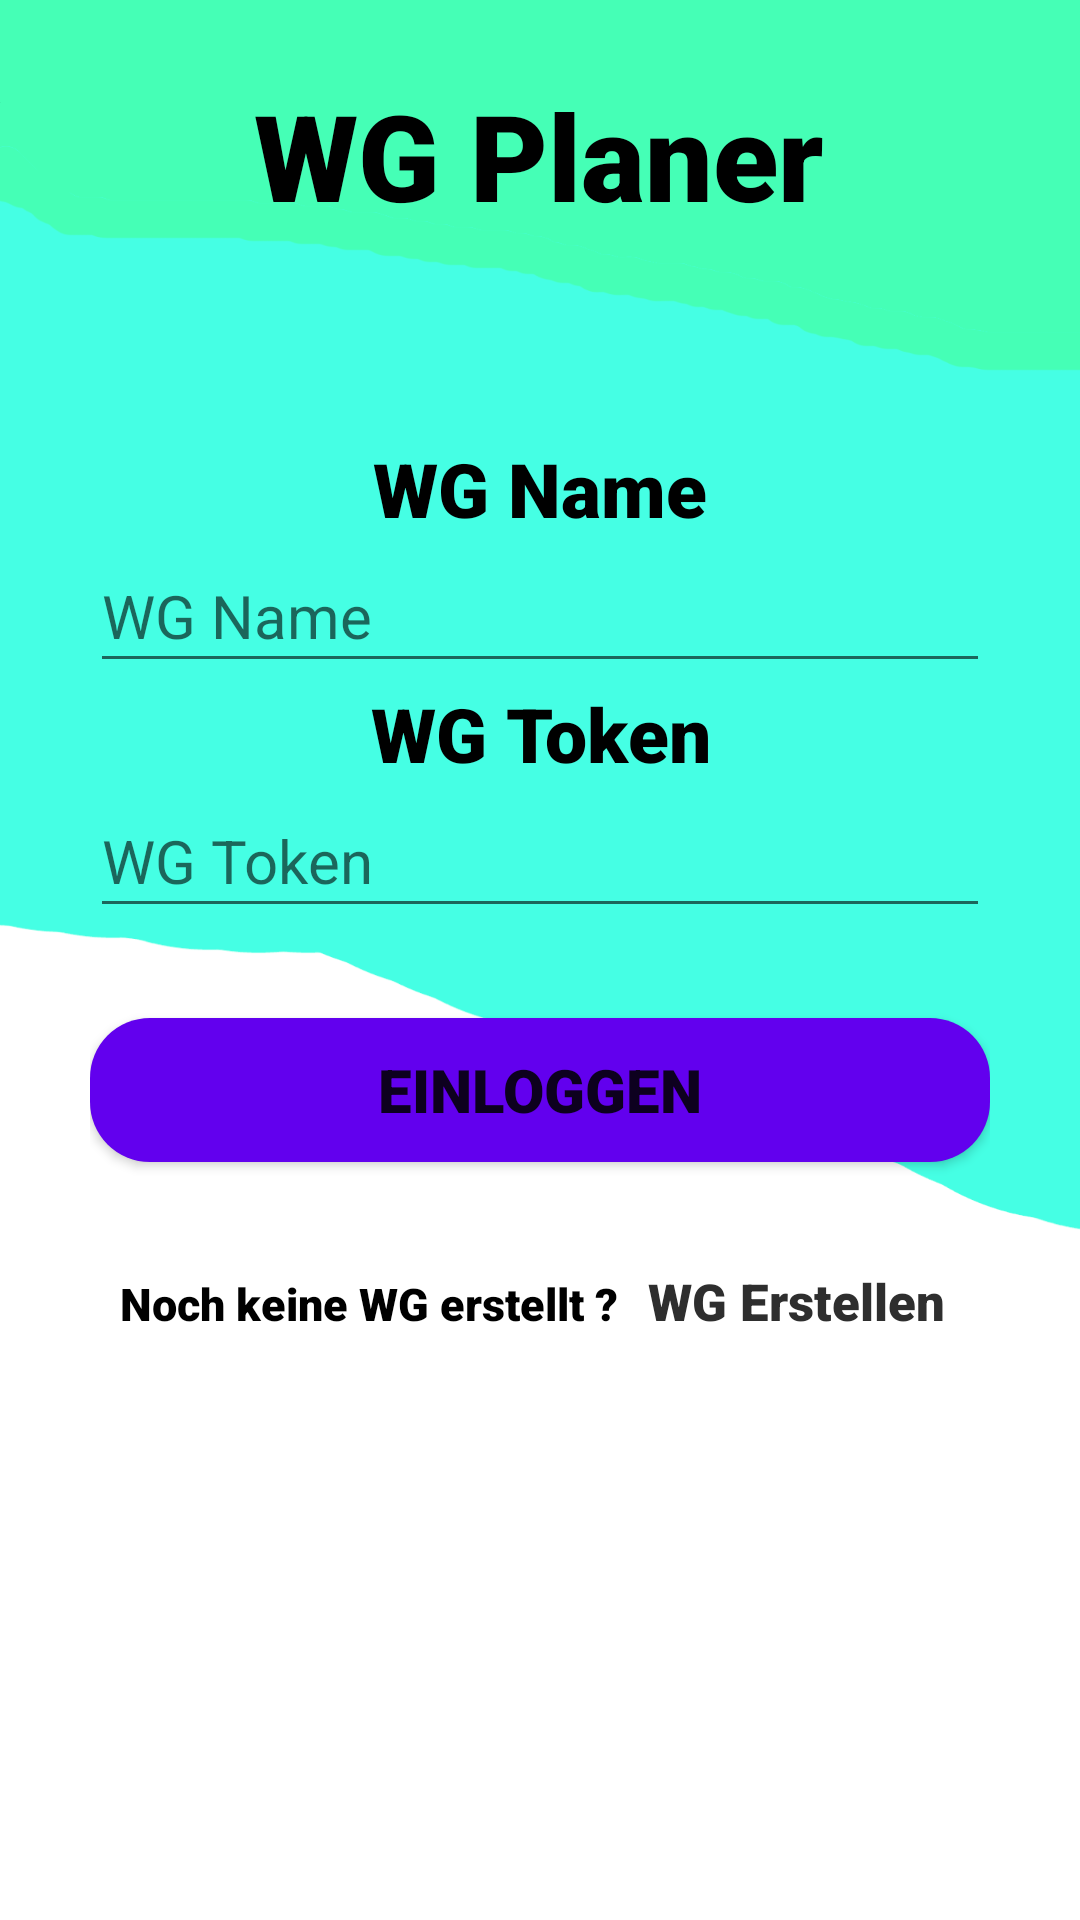

Here is an Android app screen rendered from its layout file. Give the layout XML and the strings, colors and styles it references.
<!-- AndroidManifest.xml: application theme Theme.EMAProjekt -->
<!-- res/layout/activity_main.xml -->
<?xml version="1.0" encoding="utf-8"?>
<androidx.constraintlayout.widget.ConstraintLayout xmlns:android="http://schemas.android.com/apk/res/android"
    xmlns:app="http://schemas.android.com/apk/res-auto"
    xmlns:tools="http://schemas.android.com/tools"
    android:layout_width="match_parent"
    android:layout_height="match_parent"
    tools:context=".MainActivity"
    android:background="@drawable/standarthintergrund">

    <androidx.constraintlayout.widget.ConstraintLayout
        android:id="@+id/constraintLayout"
        android:layout_width="match_parent"
        android:layout_height="103dp"
        app:layout_constraintEnd_toEndOf="parent"
        app:layout_constraintHorizontal_bias="1.0"
        app:layout_constraintStart_toStartOf="parent"
        app:layout_constraintTop_toTopOf="parent">

        <TextView
            android:id="@+id/textView4"
            android:layout_width="wrap_content"
            android:layout_height="wrap_content"
            android:fontFamily="sans-serif-black"
            android:text="@string/app_name"
            android:textColor="@color/black"
            android:textSize="40sp"
            android:textStyle="bold"
            app:layout_constraintBottom_toBottomOf="parent"
            app:layout_constraintEnd_toEndOf="parent"
            app:layout_constraintHorizontal_bias="0.497"
            app:layout_constraintStart_toStartOf="parent"
            app:layout_constraintTop_toTopOf="parent" />
    </androidx.constraintlayout.widget.ConstraintLayout>

    <androidx.constraintlayout.widget.ConstraintLayout
        android:id="@+id/constraintLayout2"
        android:layout_width="match_parent"
        android:layout_height="match_parent"
        android:layout_marginTop="96dp"
        app:layout_constraintBottom_toBottomOf="parent"
        app:layout_constraintEnd_toEndOf="parent"
        app:layout_constraintStart_toStartOf="parent"
        app:layout_constraintTop_toTopOf="@+id/constraintLayout">

        <LinearLayout
            android:layout_width="match_parent"
            android:layout_height="match_parent"
            android:layout_marginStart="30dp"
            android:layout_marginEnd="30dp"
            android:layout_marginTop="50dp"
            android:orientation="vertical"
            app:layout_constraintBottom_toBottomOf="parent"
            app:layout_constraintEnd_toEndOf="parent"
            app:layout_constraintStart_toStartOf="parent"
            app:layout_constraintTop_toTopOf="parent">

            <TextView
                android:id="@+id/textView2"
                android:fontFamily="sans-serif-black"
                android:textColor="@color/black"
                android:layout_width="match_parent"
                android:layout_height="wrap_content"
                android:textSize="25sp"
                android:textAlignment="center"
                android:text="@string/main_wgname" />

            <EditText
                android:id="@+id/wgnameinput"
                android:layout_width="match_parent"
                android:layout_height="wrap_content"
                android:textColor="@color/black"
                android:textSize="20sp"
                android:ems="10"
                android:hint="@string/main_wgname"
                android:inputType="text"
                android:maxLength="25"
                android:minHeight="48dp" />

            <TextView
                android:id="@+id/textView3"
                android:fontFamily="sans-serif-black"
                android:textColor="@color/black"
                android:layout_width="match_parent"
                android:layout_height="wrap_content"
                android:textSize="25sp"
                android:textAlignment="center"
                android:text="@string/main_wgtoken" />

            <EditText
                android:id="@+id/wgtokeninput"
                android:layout_width="match_parent"
                android:layout_height="wrap_content"
                android:textSize="20sp"
                android:textColor="@color/black"
                android:ems="10"
                android:hint="@string/main_wgtoken"
                android:maxLines="25"
                android:inputType="text"
                android:minHeight="48dp" />

            <Button
                android:id="@+id/button_einloggen"
                android:layout_width="match_parent"
                android:layout_height="wrap_content"
                android:layout_marginTop="30dp"
                app:backgroundTint="@null"
                android:fontFamily="sans-serif-black"
                android:background="@drawable/standart_button_background"
                android:textAlignment="center"
                android:textSize="20sp"
                android:text="@string/main_einloggen" />

            <LinearLayout
                android:layout_marginTop="30dp"
                android:layout_width="wrap_content"
                android:layout_height="match_parent"
                android:layout_gravity="center"
                android:orientation="horizontal">

                <TextView
                    android:id="@+id/textView5"
                    android:fontFamily="sans-serif-black"
                    android:textColor="@color/black"
                    android:layout_width="wrap_content"
                    android:layout_height="wrap_content"
                    android:layout_weight="1"
                    android:textSize="15sp"
                    android:layout_marginEnd="5dp"
                    android:text="@string/main_wgerstellen_text" />

                <TextView
                    android:id="@+id/textView_wgerstellen"
                    android:fontFamily="sans-serif-black"
                    android:textColor="@color/loginWgerstellen"
                    android:textSize="17sp"
                    android:layout_width="wrap_content"
                    android:layout_height="wrap_content"
                    android:layout_weight="1"
                    android:padding="5dp"
                    android:text="@string/main_wgerstellen" />
            </LinearLayout>
        </LinearLayout>
    </androidx.constraintlayout.widget.ConstraintLayout>
</androidx.constraintlayout.widget.ConstraintLayout>
<!-- resources referenced by this layout -->
<resources>
  <color name="black">#FF000000</color>
  <color name="loginWgerstellen">#2e2e2e</color>
  <!-- drawable standart_button_background (drawable) -->
  <?xml version="1.0" encoding="utf-8"?>
  <selector xmlns:android="http://schemas.android.com/apk/res/android" >
      <item android:state_pressed="true" >
          <shape android:shape="rectangle"  >
              <corners android:radius="20dp" />
              <solid android:color="@color/standartButtonClick" />
          </shape>
      </item>
      <item>
          <shape android:shape="rectangle"  >
              <corners android:radius="20dp" />
              <solid android:color="@color/standartButton" />
          </shape>
      </item>
  </selector>
  <!-- drawable standarthintergrund: png bitmap (drawable, 29195 bytes) -->
  <string name="app_name">WG Planer</string>
  <string name="main_einloggen">Einloggen</string>
  <string name="main_wgerstellen">WG Erstellen</string>
  <string name="main_wgerstellen_text">Noch keine WG erstellt ?</string>
  <string name="main_wgname">WG Name</string>
  <string name="main_wgtoken">WG Token</string>
  <style name="Theme.EMAProjekt" parent="Theme.MaterialComponents.DayNight.NoActionBar">
          
          <item name="colorPrimary">@color/purple_500</item>
          <item name="colorPrimaryVariant">@color/purple_700</item>
          <item name="colorOnPrimary">@color/white</item>
          
          <item name="colorSecondary">@color/teal_200</item>
          <item name="colorSecondaryVariant">@color/teal_700</item>
          <item name="colorOnSecondary">@color/black</item>
          
          <item name="android:statusBarColor">?attr/colorPrimaryVariant</item>
          
      </style>
  <color name="standartButtonClick">#8833ff</color>
  <color name="standartButton">#FF6200EE</color>
  <color name="purple_500">#FF6200EE</color>
  <color name="purple_700">#FF3700B3</color>
  <color name="white">#FFFFFFFF</color>
  <color name="teal_200">#FF03DAC5</color>
  <color name="teal_700">#FF018786</color>
</resources>
